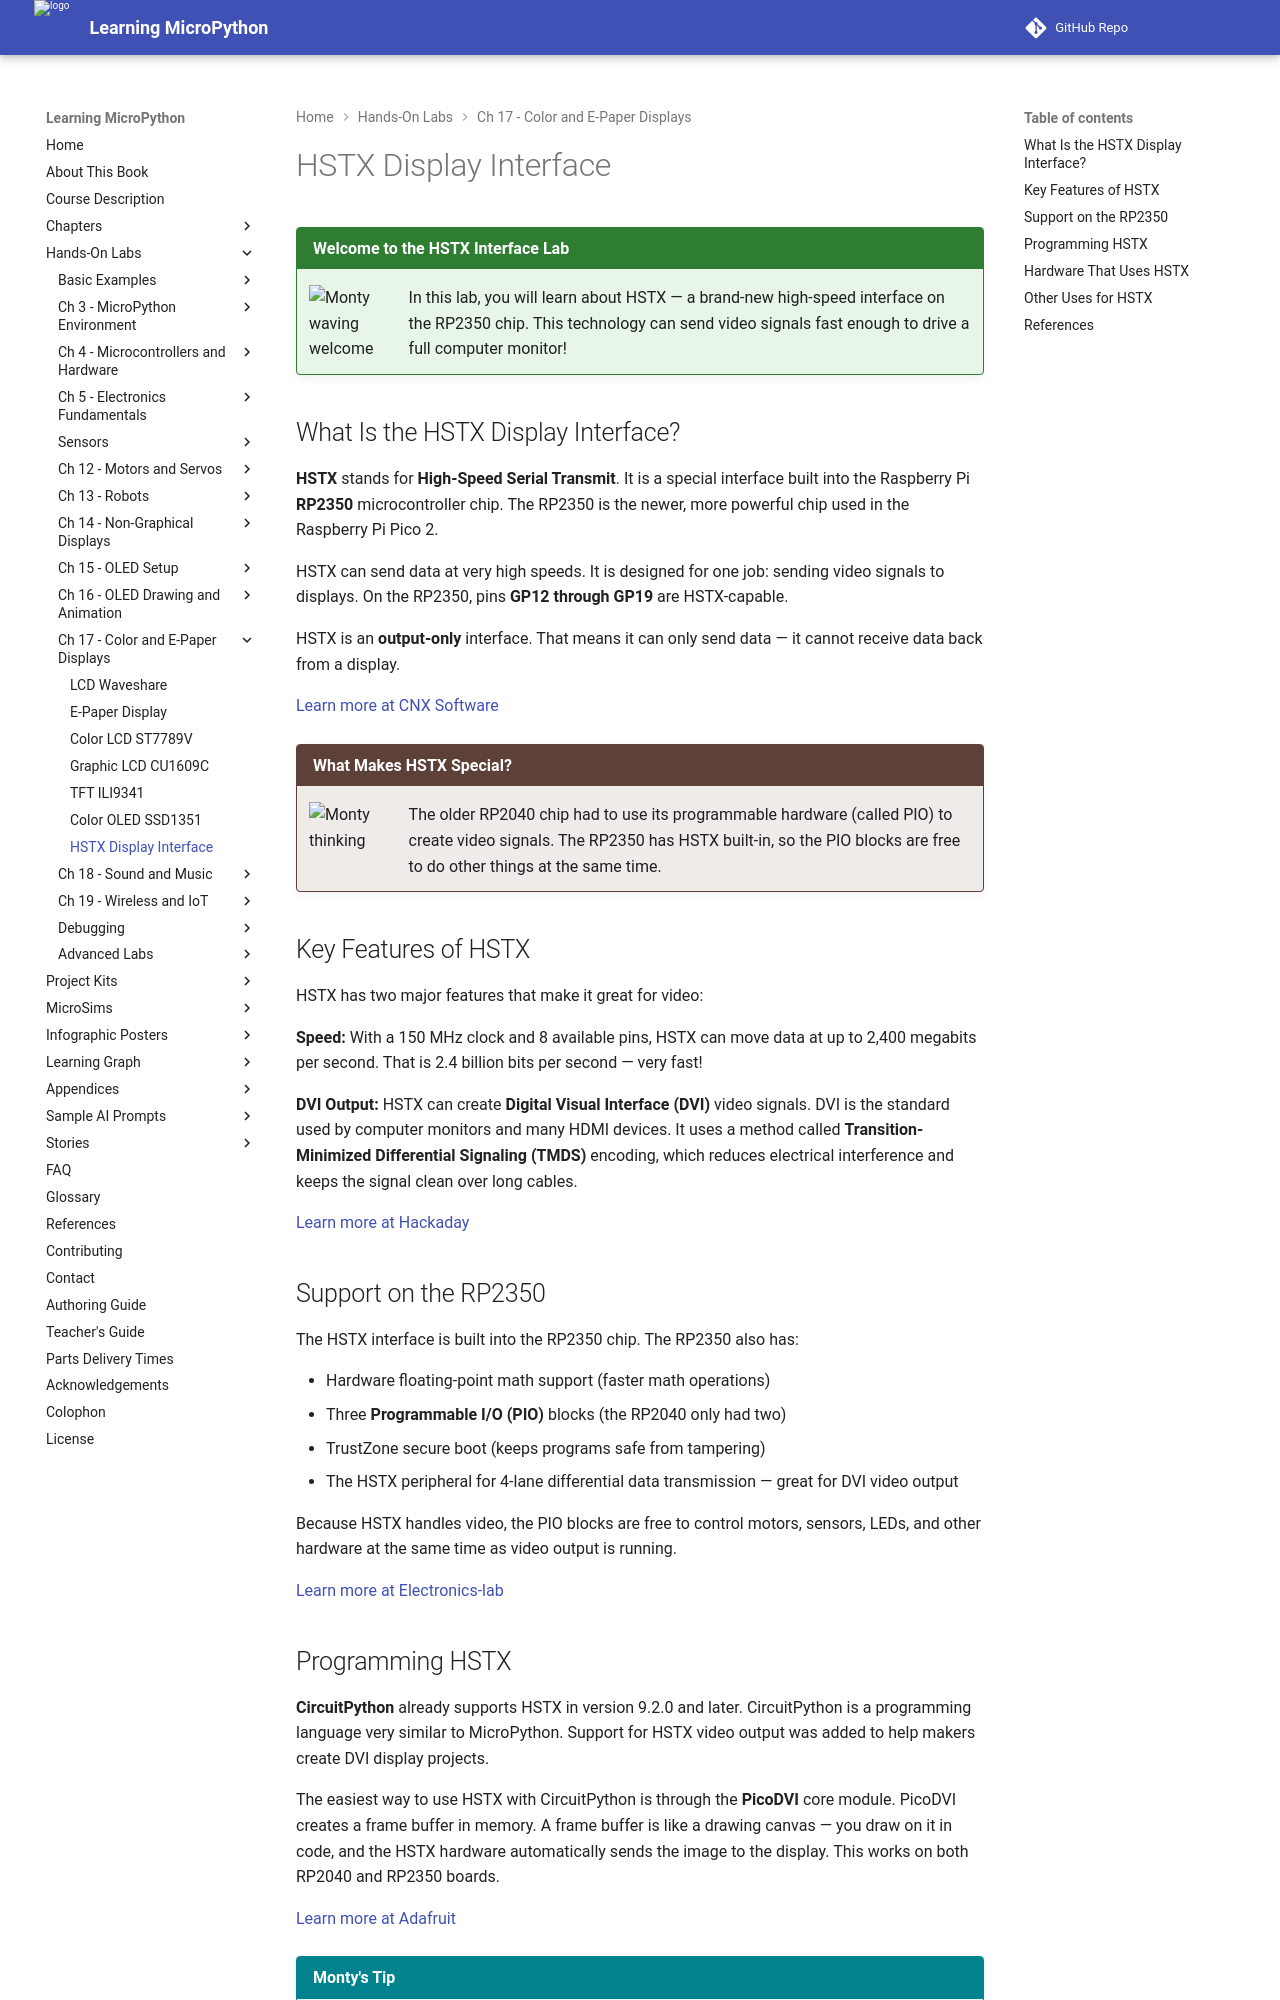

repository: dmccreary/learning-micropython · page: hands-on-labs/17-color-epaper-displays/50-hstx/index.html · generator: mkdocs

# HSTX Display Interface

!!! mascot-welcome "Welcome to the HSTX Interface Lab"
    ![Monty waving welcome](../../img/mascot/welcome.png){ class="mascot-admonition-img" }
    In this lab, you will learn about HSTX — a brand-new high-speed interface on the RP2350 chip. This technology can send video signals fast enough to drive a full computer monitor!

## What Is the HSTX Display Interface?

**HSTX** stands for **High-Speed Serial Transmit**. It is a special interface built into the Raspberry Pi **RP2350** microcontroller chip. The RP2350 is the newer, more powerful chip used in the Raspberry Pi Pico 2.

HSTX can send data at very high speeds. It is designed for one job: sending video signals to displays. On the RP2350, pins **GP12 through GP19** are HSTX-capable.

HSTX is an **output-only** interface. That means it can only send data — it cannot receive data back from a display.

[Learn more at CNX Software](https://www.cnx-software.com/2024/08/15/raspberry-pi-rp2350-hstx-high-speed-serial-transmit-interface/)

!!! mascot-thinking "What Makes HSTX Special?"
    ![Monty thinking](../../img/mascot/thinking.png){ class="mascot-admonition-img" }
    The older RP2040 chip had to use its programmable hardware (called PIO) to create video signals. The RP2350 has HSTX built-in, so the PIO blocks are free to do other things at the same time.

## Key Features of HSTX

HSTX has two major features that make it great for video:

**Speed:** With a 150 MHz clock and 8 available pins, HSTX can move data at up to 2,400 megabits per second. That is 2.4 billion bits per second — very fast!

**DVI Output:** HSTX can create **Digital Visual Interface (DVI)** video signals. DVI is the standard used by computer monitors and many HDMI devices. It uses a method called **Transition-Minimized Differential Signaling (TMDS)** encoding, which reduces electrical interference and keeps the signal clean over long cables.

[Learn more at Hackaday](https://hackaday.com/2024/08/20/close-up-on-the-rp2350-hstx-peripheral/)

## Support on the RP2350

The HSTX interface is built into the RP2350 chip. The RP2350 also has:

- Hardware floating-point math support (faster math operations)
- Three **Programmable I/O (PIO)** blocks (the RP2040 only had two)
- TrustZone secure boot (keeps programs safe from tampering)
- The HSTX peripheral for 4-lane differential data transmission — great for DVI video output

Because HSTX handles video, the PIO blocks are free to control motors, sensors, LEDs, and other hardware at the same time as video output is running.

[Learn more at Electronics-lab](https://www.electronics-lab.com/adafruit-feather-rp2350-development-board-with-raspberry-pi-rp2350a-mcu-and-22-pin-hstx-display-interface/)
